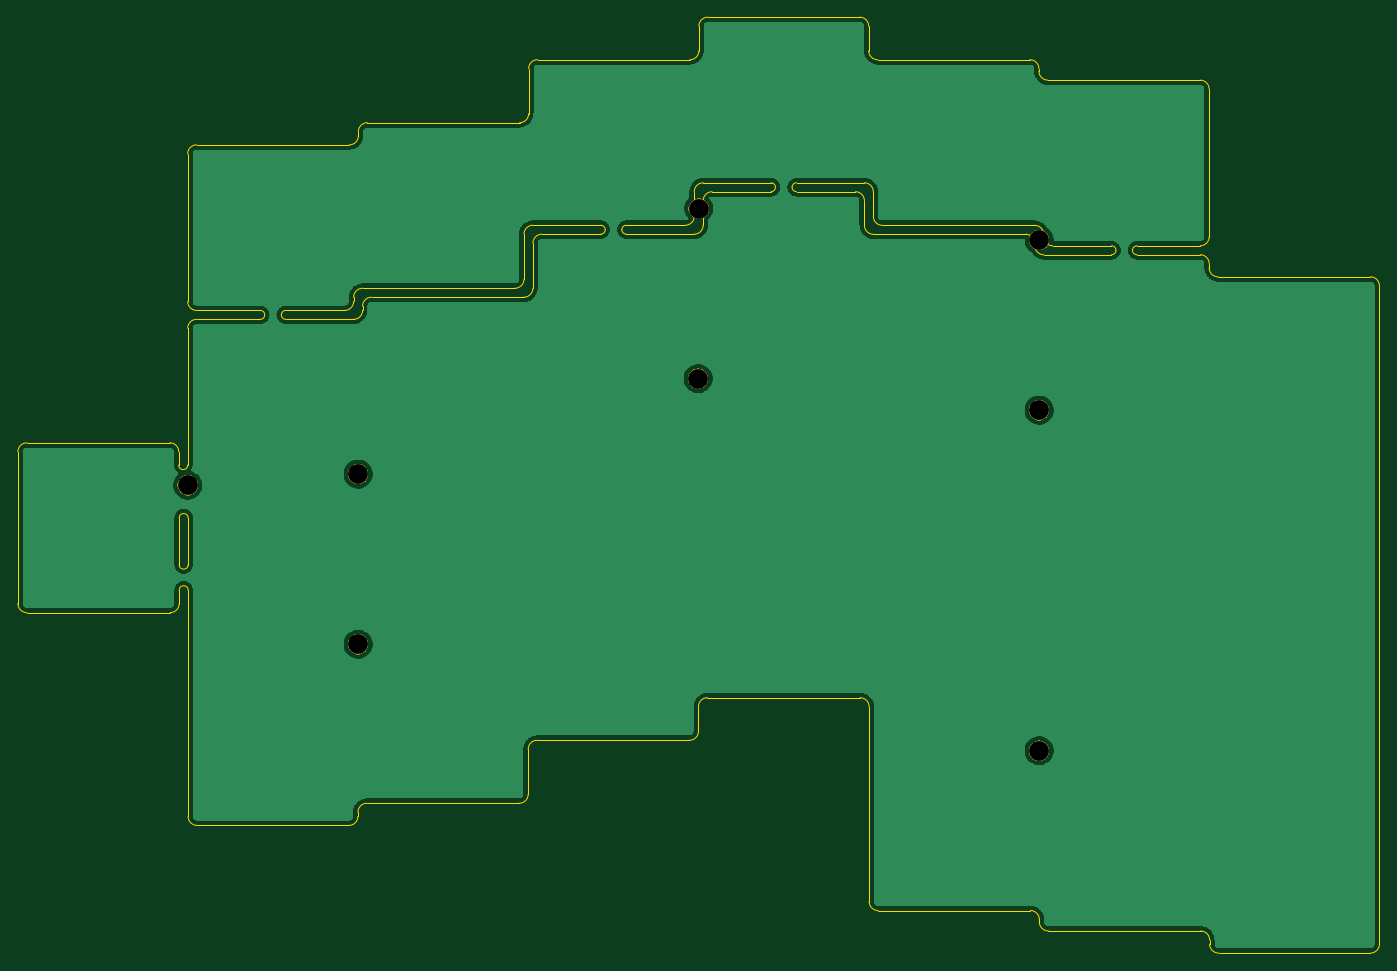
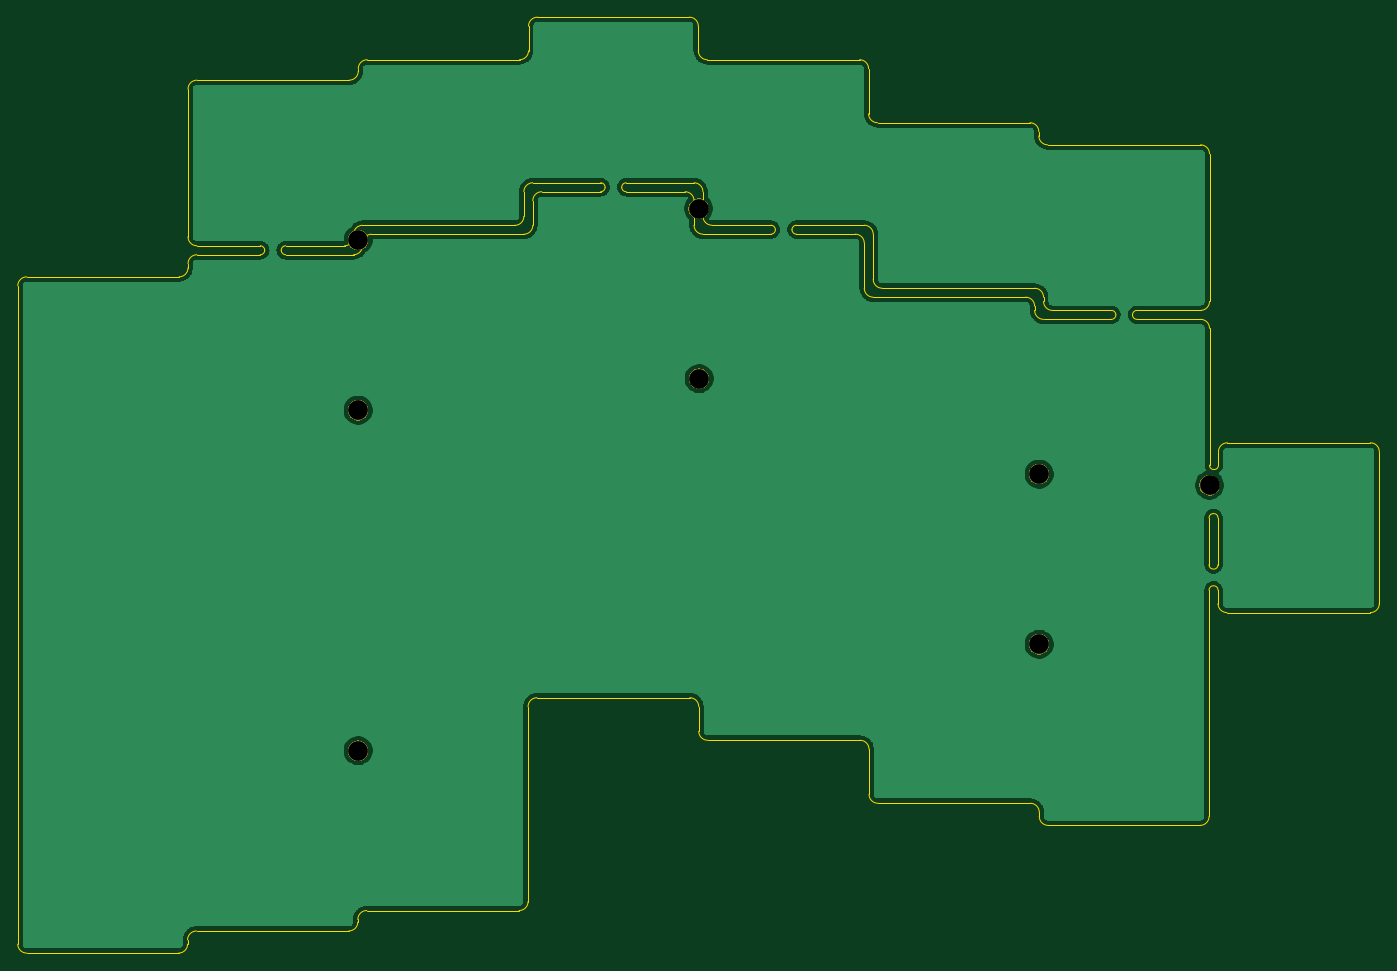
Circuit board: 8 layer files. Board 152.3 x 104.7 mm.
- bottom_copper: underplate-B_Cu.gbl (109843 bytes)
- bottom_mask: underplate-B_Mask.gbs (8226 bytes)
- bottom_silk: underplate-B_SilkS.gbo (729 bytes)
- outline: underplate-Edge_Cuts.gm1 (9581 bytes)
- top_copper: underplate-F_Cu.gtl (109843 bytes)
- top_mask: underplate-F_Mask.gts (8226 bytes)
- top_silk: underplate-F_SilkS.gto (729 bytes)
- drill: underplate-NPTH.drl (412 bytes)

=== bottom_copper: underplate-B_Cu.gbl (109843 bytes, source omitted) ===
=== bottom_mask: underplate-B_Mask.gbs (8226 bytes, source omitted) ===
=== bottom_silk: underplate-B_SilkS.gbo ===
G04 #@! TF.GenerationSoftware,KiCad,Pcbnew,(5.1.5)-3*
G04 #@! TF.CreationDate,2020-03-09T03:01:39+08:00*
G04 #@! TF.ProjectId,underplate,756e6465-7270-46c6-9174-652e6b696361,rev?*
G04 #@! TF.SameCoordinates,Original*
G04 #@! TF.FileFunction,Legend,Bot*
G04 #@! TF.FilePolarity,Positive*
%FSLAX46Y46*%
G04 Gerber Fmt 4.6, Leading zero omitted, Abs format (unit mm)*
G04 Created by KiCad (PCBNEW (5.1.5)-3) date 2020-03-09 03:01:39*
%MOMM*%
%LPD*%
G04 APERTURE LIST*
%ADD10C,2.302000*%
G04 APERTURE END LIST*
%LPC*%
D10*
X104870000Y-110556500D03*
X200145000Y-83105500D03*
X162045000Y-79581200D03*
X123945000Y-128343000D03*
X123945000Y-109299200D03*
X161990000Y-98611200D03*
X200145000Y-102149500D03*
X200145000Y-140250000D03*
M02*

=== outline: underplate-Edge_Cuts.gm1 (9581 bytes, source omitted) ===
=== top_copper: underplate-F_Cu.gtl (109843 bytes, source omitted) ===
=== top_mask: underplate-F_Mask.gts (8226 bytes, source omitted) ===
=== top_silk: underplate-F_SilkS.gto ===
G04 #@! TF.GenerationSoftware,KiCad,Pcbnew,(5.1.5)-3*
G04 #@! TF.CreationDate,2020-03-09T03:01:39+08:00*
G04 #@! TF.ProjectId,underplate,756e6465-7270-46c6-9174-652e6b696361,rev?*
G04 #@! TF.SameCoordinates,Original*
G04 #@! TF.FileFunction,Legend,Top*
G04 #@! TF.FilePolarity,Positive*
%FSLAX46Y46*%
G04 Gerber Fmt 4.6, Leading zero omitted, Abs format (unit mm)*
G04 Created by KiCad (PCBNEW (5.1.5)-3) date 2020-03-09 03:01:39*
%MOMM*%
%LPD*%
G04 APERTURE LIST*
%ADD10C,2.302000*%
G04 APERTURE END LIST*
%LPC*%
D10*
X104870000Y-110556500D03*
X200145000Y-83105500D03*
X162045000Y-79581200D03*
X123945000Y-128343000D03*
X123945000Y-109299200D03*
X161990000Y-98611200D03*
X200145000Y-102149500D03*
X200145000Y-140250000D03*
M02*

=== drill: underplate-NPTH.drl ===
M48
; DRILL file {KiCad (5.1.5)-3} date 09/03/2020 03:01:40
; FORMAT={-:-/ absolute / inch / decimal}
; #@! TF.CreationDate,2020-03-09T03:01:40+08:00
; #@! TF.GenerationSoftware,Kicad,Pcbnew,(5.1.5)-3
; #@! TF.FileFunction,NonPlated,1,2,NPTH
FMAT,2
INCH
T1C0.0866
%
G90
G05
T1
X6.3776Y-3.8823
X4.8797Y-4.3031
X6.3797Y-3.1331
X4.8797Y-5.0529
X7.8797Y-3.2719
X7.8797Y-5.5217
X4.1287Y-4.3526
X7.8797Y-4.0216
T0
M30

